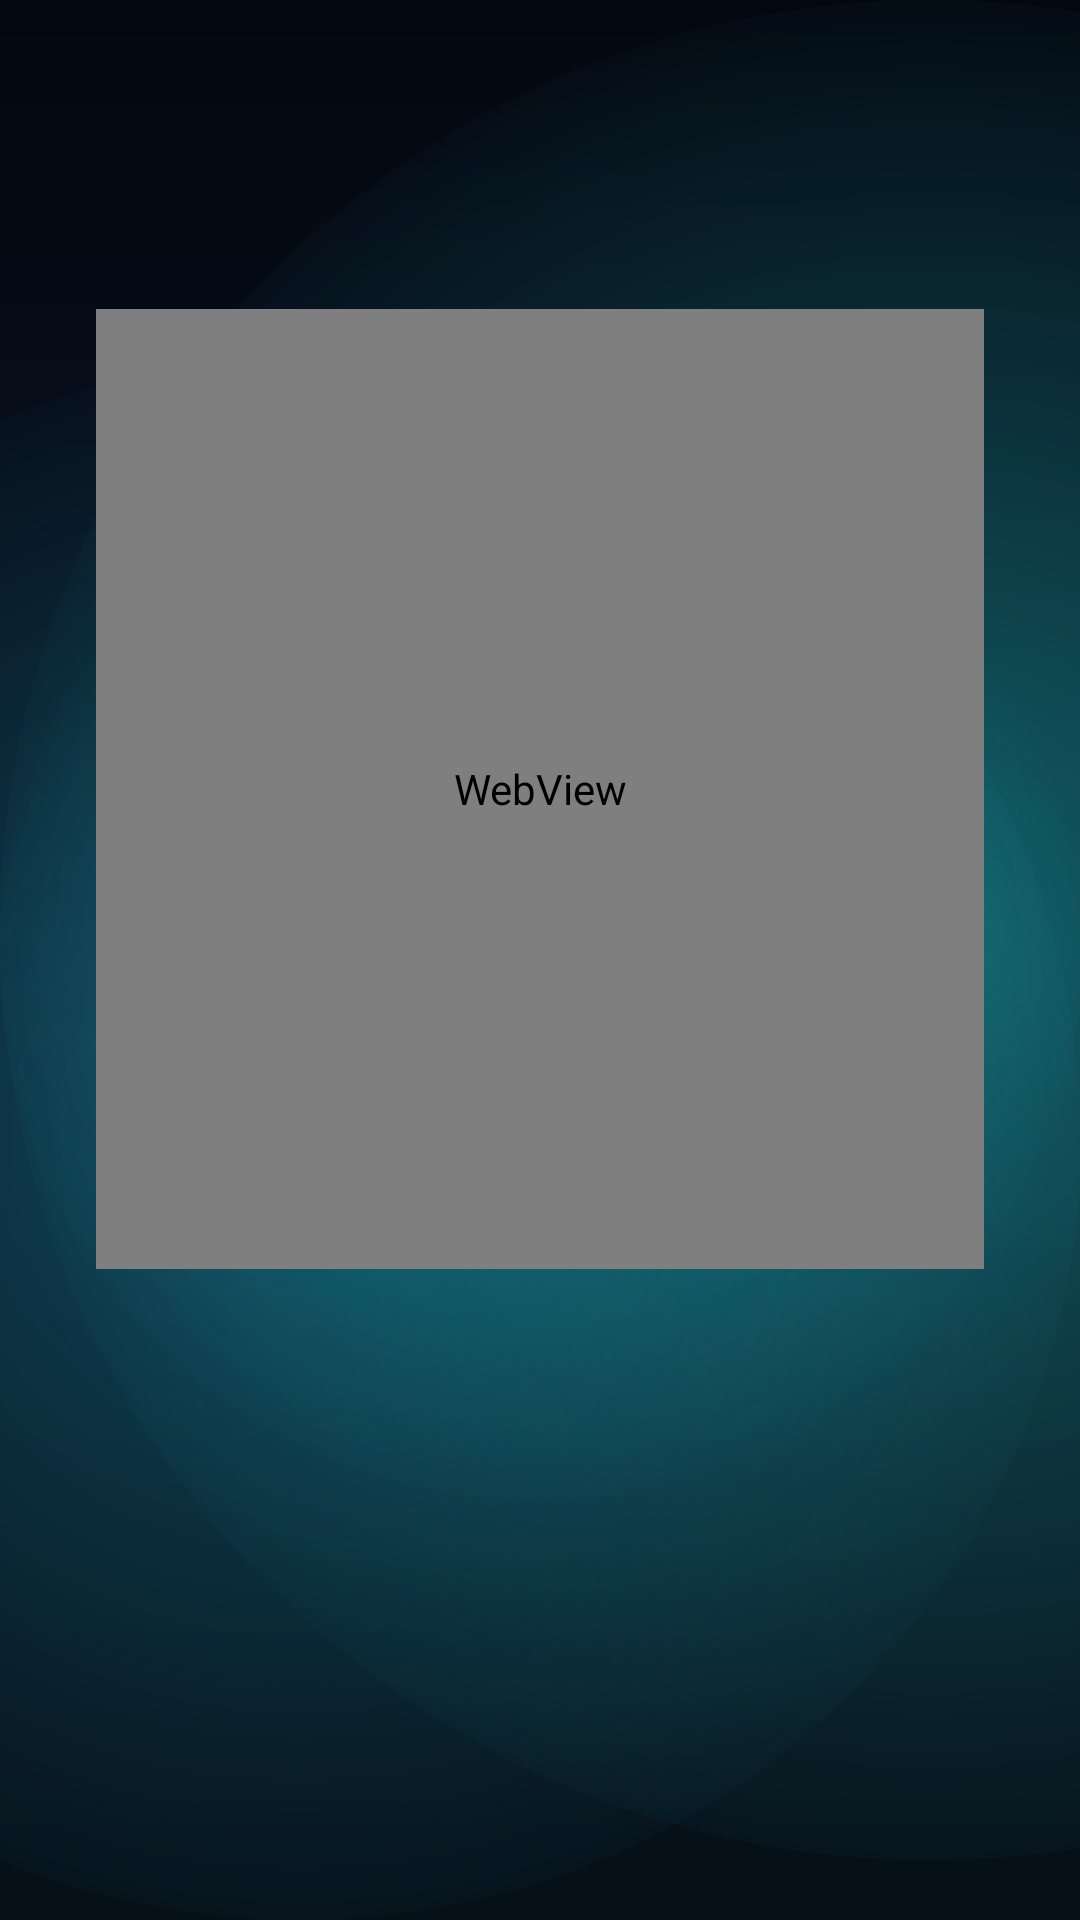

Produce the Android XML layout that renders to this screen, including the resource entries it uses.
<!-- AndroidManifest.xml: application theme Theme.OmnexPriceView -->
<!-- res/layout/activity_splash_tv.xml -->
<?xml version="1.0" encoding="utf-8"?>
<FrameLayout xmlns:android="http://schemas.android.com/apk/res/android"
    android:layout_width="match_parent"
    android:layout_height="match_parent"
    android:background="@drawable/wizard_mobile_background">

    
    <VideoView
        android:id="@+id/splashVideoView"
        android:layout_width="match_parent"
        android:layout_height="match_parent"
        android:layout_gravity="center"
        android:visibility="gone" />

    
    <LinearLayout
        android:id="@+id/splashLogoContainer"
        android:layout_width="wrap_content"
        android:layout_height="wrap_content"
        android:layout_gravity="center"
        android:gravity="center_horizontal"
        android:orientation="vertical"
        android:padding="32dp">

        
        <WebView
            android:id="@+id/splashWebView"
            android:layout_width="320dp"
            android:layout_height="320dp"
            android:background="@android:color/transparent" />

        
        <TextView
            android:id="@+id/splashTitle"
            android:layout_width="wrap_content"
            android:layout_height="wrap_content"
            android:layout_marginTop="28dp"
            android:text="OmneX Fiyat Gör"
            android:textColor="#FFFFFF"
            android:textSize="36sp"
            android:textStyle="bold"
            android:letterSpacing="0.02"
            android:visibility="invisible" />

        
        <TextView
            android:id="@+id/splashVersionText"
            android:layout_width="wrap_content"
            android:layout_height="wrap_content"
            android:layout_marginTop="16dp"
            android:text="@string/splash_version_placeholder"
            android:textColor="#9FB2D2"
            android:textSize="16sp"
            android:visibility="invisible" />

    </LinearLayout>

</FrameLayout>
<!-- resources referenced by this layout -->
<resources>
  <string name="splash_version_placeholder">v-</string>
  <style name="Theme.OmnexPriceView" parent="Theme.AppCompat.DayNight.NoActionBar">
          <item name="colorPrimary">@color/primary</item>
          <item name="colorPrimaryDark">@color/primary_dark</item>
          <item name="colorAccent">@color/accent</item>
          <item name="android:windowBackground">@color/background</item>
          <item name="alertDialogTheme">@style/ThemeOverlay.OmnexPriceView.AlertDialog</item>
          <item name="android:fontFamily">sans-serif</item>
      </style>
  <color name="primary">#2F73FF</color>
  <color name="primary_dark">#1F4CC6</color>
  <color name="accent">#3AD8D3</color>
  <color name="background">#050B1A</color>
  <style name="ThemeOverlay.OmnexPriceView.AlertDialog" parent="ThemeOverlay.AppCompat.Dialog.Alert">
          <item name="android:windowBackground">@drawable/dialog_surface_bg</item>
          <item name="android:textColorPrimary">#F4F9FF</item>
          <item name="android:textColorSecondary">#A3B8D8</item>
          <item name="buttonBarPositiveButtonStyle">@style/Widget.OmnexPriceView.DialogButton.Positive</item>
          <item name="buttonBarNegativeButtonStyle">@style/Widget.OmnexPriceView.DialogButton.Neutral</item>
          <item name="buttonBarNeutralButtonStyle">@style/Widget.OmnexPriceView.DialogButton.Neutral</item>
      </style>
  <!-- drawable dialog_surface_bg (drawable) -->
  <?xml version="1.0" encoding="utf-8"?>
  <shape xmlns:android="http://schemas.android.com/apk/res/android"
      android:shape="rectangle">
      <gradient
          android:angle="270"
          android:endColor="#0B1730"
          android:startColor="#132748" />
      <stroke
          android:width="1dp"
          android:color="#345C8F" />
      <corners android:radius="22dp" />
      <padding
          android:left="4dp"
          android:top="4dp"
          android:right="4dp"
          android:bottom="4dp" />
  </shape>
  <style name="Widget.OmnexPriceView.DialogButton.Positive" parent="Widget.AppCompat.Button.ButtonBar.AlertDialog">
          <item name="android:textColor">#6CEBFF</item>
          <item name="android:textAllCaps">false</item>
          <item name="android:textStyle">bold</item>
          <item name="android:textSize">16sp</item>
          <item name="android:fontFamily">sans-serif-medium</item>
      </style>
  <style name="Widget.OmnexPriceView.DialogButton.Neutral" parent="Widget.AppCompat.Button.ButtonBar.AlertDialog">
          <item name="android:textColor">#CFDCF0</item>
          <item name="android:textAllCaps">false</item>
          <item name="android:textStyle">bold</item>
          <item name="android:textSize">16sp</item>
          <item name="android:fontFamily">sans-serif-medium</item>
      </style>
</resources>
